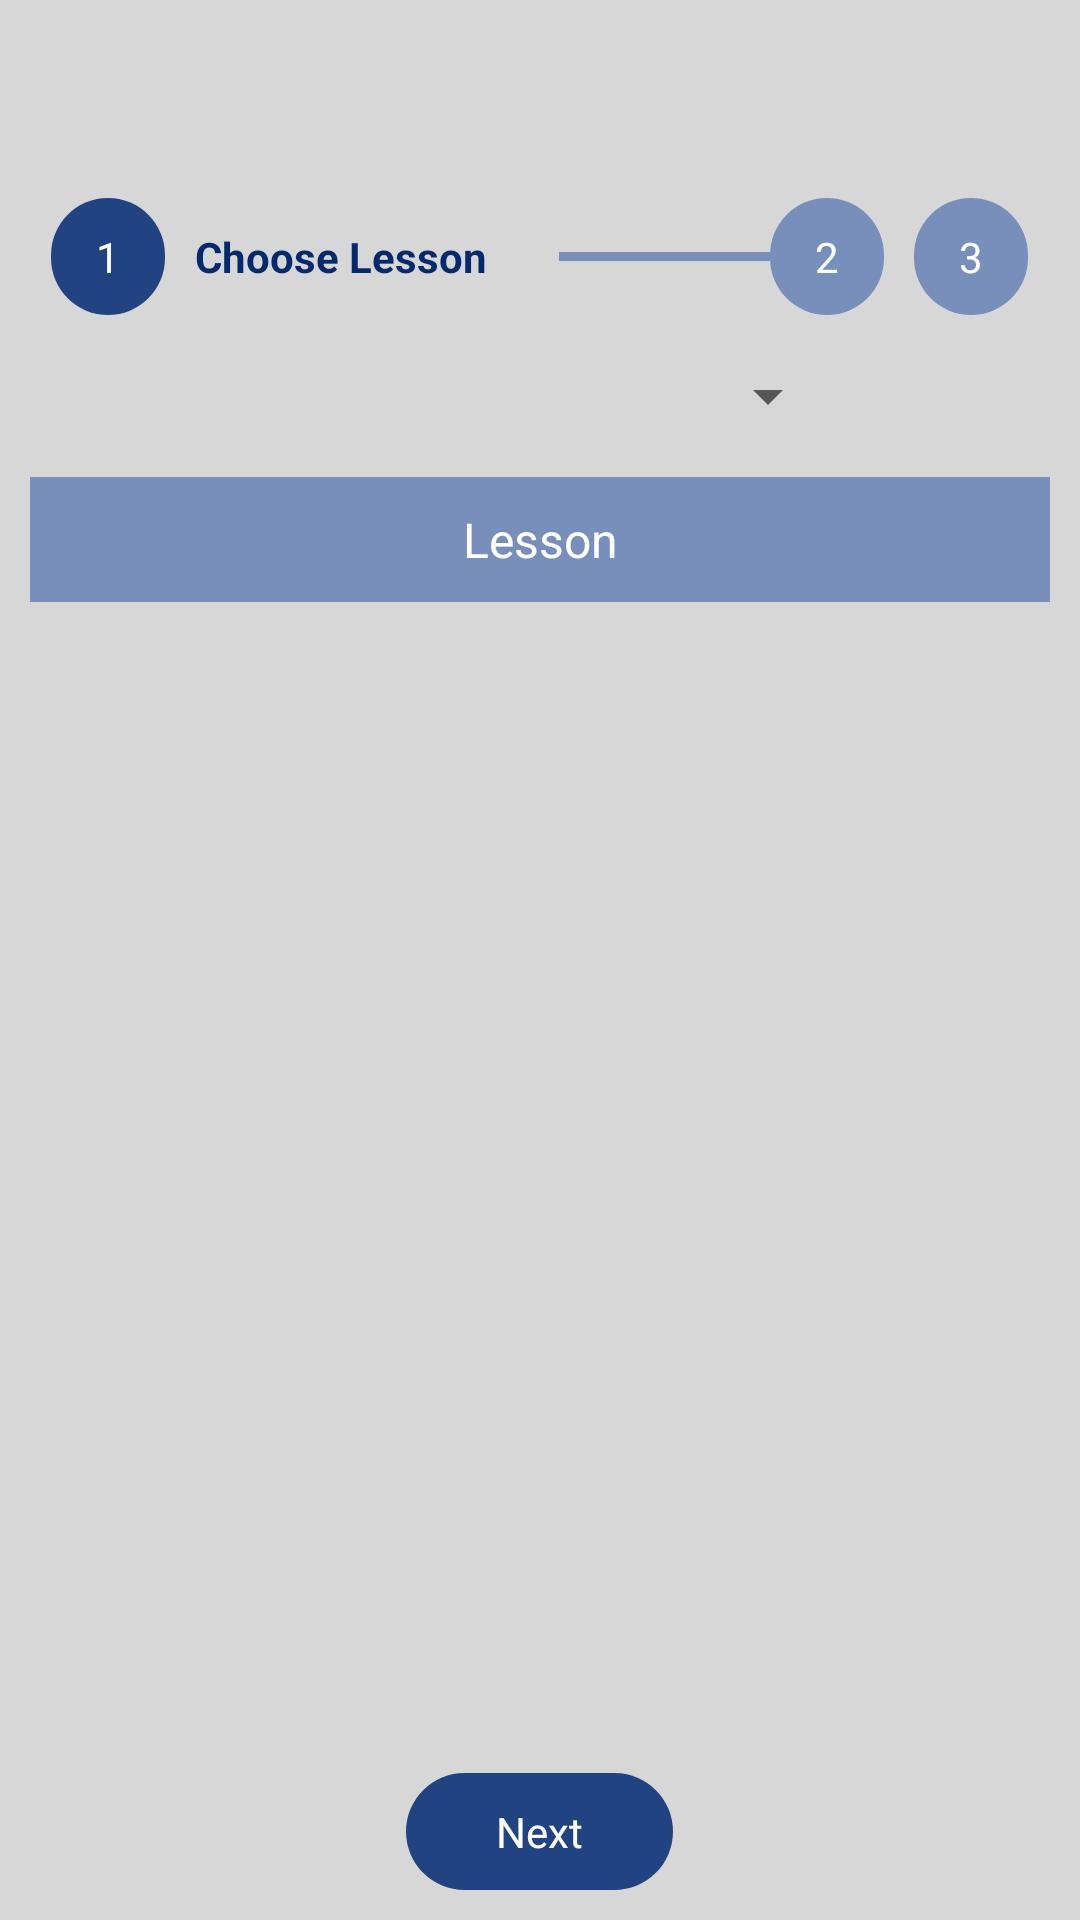

Android layout source for this screen:
<!-- AndroidManifest.xml: application theme AppTheme -->
<!-- res/layout/fragment_single_booking_choose_lesson.xml -->
<?xml version="1.0" encoding="utf-8"?>
<RelativeLayout
    xmlns:android="http://schemas.android.com/apk/res/android"
    android:layout_width="match_parent"
    android:layout_height="match_parent"
    android:background="@color/light_grey">

    <include
        android:id="@+id/tool_bar"
        layout="@layout/tool_bar"/>

    <android.support.v4.widget.NestedScrollView
        android:id="@+id/scrollView"
        android:layout_width="match_parent"
        android:layout_height="match_parent"
        android:layout_above="@id/next_tv"
        android:layout_below="@id/tool_bar">

        <RelativeLayout
            android:layout_width="match_parent"
            android:layout_height="match_parent"
            android:paddingBottom="@dimen/dp10">


            <LinearLayout
                android:id="@+id/step_indicator_ll"
                android:layout_width="match_parent"
                android:layout_height="wrap_content"
                android:gravity="center_horizontal"
                android:orientation="horizontal"
                android:padding="@dimen/dp10"
                android:weightSum="7">

                <TextView
                    android:id="@+id/lesson_indicator"
                    android:layout_width="wrap_content"
                    android:layout_height="wrap_content"
                    android:layout_marginRight="@dimen/dp10"
                    android:layout_weight="0"
                    android:background="@drawable/blue_btn_bg"
                    android:paddingLeft="@dimen/dp15"
                    android:paddingTop="@dimen/dp10"
                    android:paddingRight="@dimen/dp15"
                    android:paddingBottom="@dimen/dp10"
                    android:text="@string/one"
                    android:textColor="@color/white"/>

                <TextView
                    android:id="@+id/lesson_label"
                    android:layout_width="wrap_content"
                    android:layout_height="wrap_content"
                    android:layout_weight="1"
                    android:paddingTop="@dimen/dp10"
                    android:paddingRight="@dimen/dp10"
                    android:paddingBottom="@dimen/dp10"
                    android:text="@string/choose_lesson"
                    android:textColor="@color/colorPrimary"
                    android:textStyle="bold"
                    android:visibility="visible"/>

                <View
                    android:id="@+id/time_viewer"
                    android:layout_width="0dp"
                    android:layout_height="@dimen/dp3"
                    android:layout_gravity="center_vertical"
                    android:layout_weight="5"
                    android:background="@color/pale_blue"
                    android:visibility="visible"/>

                <TextView
                    android:id="@+id/calendar_indicator"
                    android:layout_width="wrap_content"
                    android:layout_height="wrap_content"
                    android:layout_marginRight="@dimen/dp10"
                    android:layout_weight="0"
                    android:background="@drawable/grey_btn_bg"
                    android:paddingLeft="@dimen/dp15"
                    android:paddingTop="@dimen/dp10"
                    android:paddingRight="@dimen/dp15"
                    android:paddingBottom="@dimen/dp10"
                    android:text="@string/two"
                    android:textColor="@color/white"/>

                <TextView
                    android:id="@+id/tutor_indicator"
                    android:layout_width="wrap_content"
                    android:layout_height="wrap_content"
                    android:layout_weight="0"
                    android:background="@drawable/grey_btn_bg"
                    android:paddingLeft="@dimen/dp15"
                    android:paddingTop="@dimen/dp10"
                    android:paddingRight="@dimen/dp15"
                    android:paddingBottom="@dimen/dp10"
                    android:text="@string/three"
                    android:textColor="@color/white"/>
            </LinearLayout>

            

            <Spinner
                android:id="@+id/package_spinner"
                android:layout_width="@dimen/dp200"
                android:layout_height="wrap_content"
                android:layout_below="@id/step_indicator_ll"
                android:layout_centerHorizontal="true"
                android:layout_margin="@dimen/dp5"/>

            <TextView
                android:id="@+id/title_header"
                android:layout_width="match_parent"
                android:layout_height="wrap_content"
                android:layout_below="@id/package_spinner"
                android:layout_marginLeft="@dimen/dp10"
                android:layout_marginTop="@dimen/dp10"
                android:layout_marginRight="@dimen/dp10"
                android:background="@color/pale_blue"
                android:gravity="center"
                android:padding="@dimen/dp10"
                android:text="@string/lesson"
                android:textColor="@color/white"
                android:textSize="16sp"/>

            <android.support.v7.widget.RecyclerView
                android:id="@+id/lesson_rv"
                android:layout_width="match_parent"
                android:layout_height="match_parent"
                android:layout_below="@+id/title_header"
                android:layout_marginLeft="@dimen/dp10"
                android:layout_marginRight="@dimen/dp10"
                android:background="@color/white"
                android:visibility="visible"/>
        </RelativeLayout>
    </android.support.v4.widget.NestedScrollView>

    <TextView
        android:id="@+id/no_data"
        android:layout_width="wrap_content"
        android:layout_height="wrap_content"
        android:layout_centerInParent="true"
        android:text="@string/no_data"
        android:textColor="@color/colorAccent"
        android:visibility="gone"/>

    <TextView
        android:id="@+id/next_tv"
        android:layout_width="wrap_content"
        android:layout_height="wrap_content"
        android:layout_alignParentBottom="true"
        android:layout_centerHorizontal="true"
        android:layout_marginTop="@dimen/dp10"
        android:layout_marginBottom="@dimen/dp10"
        android:background="@drawable/blue_btn_bg"
        android:paddingLeft="@dimen/dp30"
        android:paddingTop="@dimen/dp10"
        android:paddingRight="@dimen/dp30"
        android:paddingBottom="@dimen/dp10"
        android:text="@string/next"
        android:textColor="@color/white"/>
</RelativeLayout>
<!-- res/layout/tool_bar.xml (included above) -->
<?xml version="1.0" encoding="utf-8"?>
<android.support.v7.widget.Toolbar xmlns:android="http://schemas.android.com/apk/res/android"
                                   xmlns:local="http://schemas.android.com/apk/res-auto"
                                   android:layout_width="match_parent"
                                   android:layout_height="wrap_content"
                                   android:gravity="center"
                                   android:theme="@style/ThemeOverlay.AppCompat.ActionBar"
                                   local:titleTextColor="@color/white">

    <TextView
        android:id="@+id/tv_toolbar_title"
        android:layout_width="wrap_content"
        android:layout_height="wrap_content"
        android:layout_gravity="center"
        android:layout_marginEnd="10dp"
        android:drawablePadding="10dp"
        android:gravity="center_vertical"
        android:minHeight="?attr/actionBarSize"
        android:singleLine="true"
        android:textAppearance="@android:style/TextAppearance.Large"
        android:textColor="@color/white"
        android:textStyle="bold"/>

</android.support.v7.widget.Toolbar>
<!-- resources referenced by this layout -->
<resources>
  <color name="colorAccent">#000000</color>
  <color name="colorPrimary">#032A6F</color>
  <color name="light_grey">#d7d7d7</color>
  <color name="pale_blue">#778fba</color>
  <color name="white">#ffffff</color>
  <dimen name="dp10">10dp</dimen>
  <dimen name="dp15">15dp</dimen>
  <dimen name="dp20">20dp</dimen>
  <dimen name="dp200">200dp</dimen>
  <dimen name="dp3">3dp</dimen>
  <dimen name="dp30">30dp</dimen>
  <dimen name="dp5">5dp</dimen>
  <dimen name="dp8">8dp</dimen>
  <!-- drawable blue_btn_bg (drawable-nodpi) -->
  <?xml version="1.0" encoding="utf-8"?>
  <shape xmlns:android="http://schemas.android.com/apk/res/android">
  
      <solid android:color="@color/light_blue" />
  
      <corners
          android:bottomLeftRadius="20dp"
          android:bottomRightRadius="20dp"
          android:topLeftRadius="20dp"
          android:topRightRadius="20dp" />
  </shape>
  <!-- drawable grey_btn_bg (drawable-nodpi) -->
  <?xml version="1.0" encoding="utf-8"?>
  <shape xmlns:android="http://schemas.android.com/apk/res/android">
  
      <solid android:color="@color/pale_blue" />
  
      <corners
          android:bottomLeftRadius="20dp"
          android:bottomRightRadius="20dp"
          android:topLeftRadius="20dp"
          android:topRightRadius="20dp" />
  </shape>
  <!-- drawable package_spinner_bg (drawable-nodpi) -->
  <?xml version="1.0" encoding="utf-8"?>
  <shape xmlns:android="http://schemas.android.com/apk/res/android">
  
      <solid android:color="@color/white"/>
      <stroke
          android:width="@dimen/dp2"
          android:color="@color/grey"/>
      <corners
          android:bottomLeftRadius="@dimen/dp10"
          android:bottomRightRadius="@dimen/dp10"
          android:topLeftRadius="@dimen/dp10"
          android:topRightRadius="@dimen/dp10"/>
  </shape>
  <string name="choose_lesson">Choose Lesson</string>
  <string name="choose_package">Select Package</string>
  <string name="lesson">Lesson</string>
  <string name="next">Next</string>
  <string name="no_data">No Data for your request</string>
  <string name="one">1</string>
  <string name="three">3</string>
  <string name="two">2</string>
  <style name="SpinnerTheme" parent="android:Widget.DeviceDefault.Spinner">
          <item name="android:background">@drawable/spinner_bg</item>
          <item name="android:padding">8dp</item>
          <item name="android:paddingTop">5dp</item>
          <item name="android:textSize">18sp</item>
          <item name="android:textColor">@color/colorPrimary</item>
          <item name="android:paddingBottom">5dp</item>
          <item name="android:paddingRight">15dp</item>
      </style>
  <style name="AppTheme" parent="Theme.AppCompat.Light.NoActionBar">
          
          <item name="colorPrimary">@color/colorPrimary</item>
          <item name="colorPrimaryDark">@color/colorPrimaryDark</item>
          <item name="colorAccent">@color/colorAccent</item>
          <item name="windowNoTitle">true</item>
          <item name="windowActionBar">false</item>
      </style>
  <color name="light_blue">#214382</color>
  <dimen name="dp2">2dp</dimen>
  <color name="grey">#9f9f9f</color>
  <color name="colorPrimaryDark">#042663</color>
</resources>
